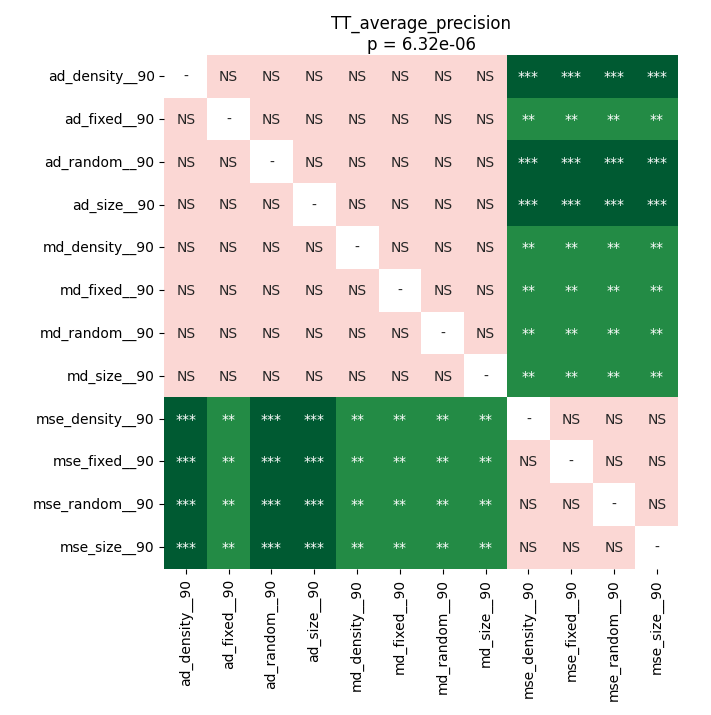

Data behind this chart, as committed beside it:
	ad_density__90	ad_fixed__90	ad_random__90	ad_size__90	md_density__90	md_fixed__90	md_random__90	md_size__90	mse_density__90	mse_fixed__90	mse_random__90	mse_size__90
ad_density__90	1.0	0.09553	1.0	1.0	0.3855	0.3855	0.3855	0.3855	0.0005035	0.0005035	0.0005035	0.0005035
ad_fixed__90	0.09553	1.0	0.09553	0.09553	0.2968	0.2968	0.2968	0.2968	0.008623	0.008623	0.008623	0.008623
ad_random__90	1.0	0.09553	1.0	1.0	0.3855	0.3855	0.3855	0.3855	0.0005035	0.0005035	0.0005035	0.0005035
ad_size__90	1.0	0.09553	1.0	1.0	0.3855	0.3855	0.3855	0.3855	0.0005035	0.0005035	0.0005035	0.0005035
md_density__90	0.3855	0.2968	0.3855	0.3855	1.0	0.7724	0.7724	0.7724	0.00633	0.00633	0.00633	0.00633
md_fixed__90	0.3855	0.2968	0.3855	0.3855	0.7724	1.0	1.0	1.0	0.00633	0.00633	0.00633	0.00633
md_random__90	0.3855	0.2968	0.3855	0.3855	0.7724	1.0	1.0	1.0	0.00633	0.00633	0.00633	0.00633
md_size__90	0.3855	0.2968	0.3855	0.3855	0.7724	1.0	1.0	1.0	0.00633	0.00633	0.00633	0.00633
mse_density__90	0.0005035	0.008623	0.0005035	0.0005035	0.00633	0.00633	0.00633	0.00633	1.0	0.7724	0.7724	0.7724
mse_fixed__90	0.0005035	0.008623	0.0005035	0.0005035	0.00633	0.00633	0.00633	0.00633	0.7724	1.0	1.0	1.0
mse_random__90	0.0005035	0.008623	0.0005035	0.0005035	0.00633	0.00633	0.00633	0.00633	0.7724	1.0	1.0	1.0
mse_size__90	0.0005035	0.008623	0.0005035	0.0005035	0.00633	0.00633	0.00633	0.00633	0.7724	1.0	1.0	1.0
